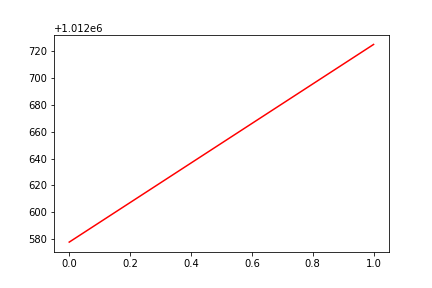

Source data for this figure (header and first rows):
, date, assets
0, 0, 1012578
1, 20160819, 1012725
